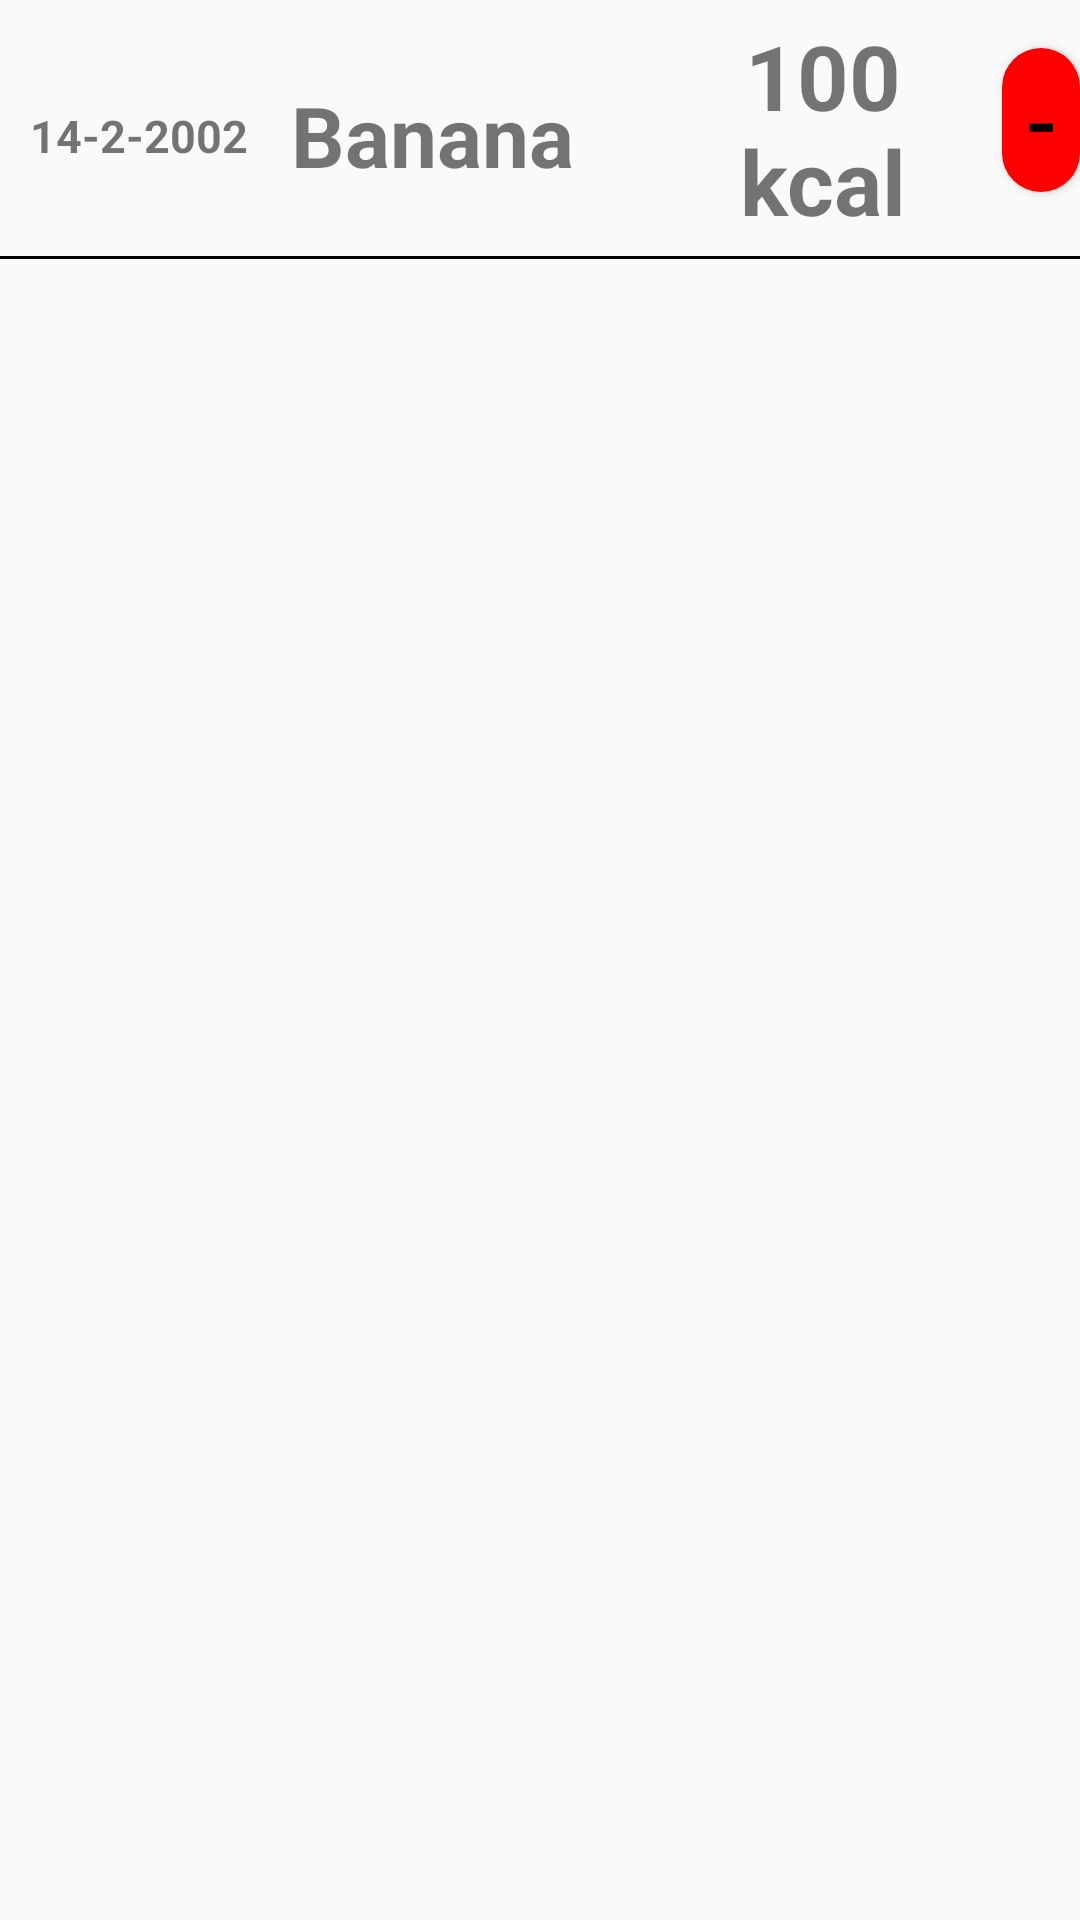

Layout XML and referenced resources for this Android screen:
<!-- AndroidManifest.xml: application theme Theme.HealthApp -->
<!-- res/layout/user_food_layout.xml -->
<?xml version="1.0" encoding="utf-8"?>
<RelativeLayout android:layout_width="match_parent"
    android:layout_height="wrap_content"
    xmlns:android="http://schemas.android.com/apk/res/android">

<LinearLayout
    android:id="@+id/layout_food"
    android:layout_width="match_parent"
    android:layout_height="wrap_content"
    android:orientation="horizontal">


    

    <TextView
        android:id="@+id/txt_date"
        android:layout_width="0dp"
        android:layout_height="wrap_content"
        android:text="14-2-2002"
        android:textSize="15sp"
        android:textStyle="bold"
        android:layout_marginLeft="10dp"
        android:layout_marginTop="5dp"
        android:layout_weight="3"
        android:layout_gravity="left|center_vertical"
        />
    <TextView
        android:id="@+id/txt_name"
        android:layout_width="0dp"
        android:layout_height="wrap_content"
        android:text="Banana"
        android:textSize="28sp"
        android:textStyle="bold"
        android:layout_marginLeft="10dp"
        android:layout_marginTop="5dp"
        android:layout_weight="5"
        android:layout_gravity="left|center_vertical"
        />
    <TextView
        android:id="@+id/txt_calorie"
        android:layout_width="0dp"
        android:layout_height="wrap_content"
        android:text="100 kcal"
        android:textSize="30sp"
        android:textStyle="bold"
        android:layout_marginLeft="10dp"
        android:layout_marginTop="5dp"
        android:layout_weight="3"
        android:textAlignment="center"
        />
    <ImageView
        android:id="@+id/img_food"
        android:layout_width="wrap_content"
        android:layout_height="wrap_content"
        android:contentDescription="placeholder"
        android:layout_margin="8dp" />
    <Button
        android:id="@+id/btnDelete"
        android:layout_marginLeft="5dp"
        android:text="-"
        android:textSize="30sp"
        android:layout_gravity="center"
        android:background="@drawable/btn_delete"
        android:layout_weight="1"
        android:textColor="@color/black"
        android:layout_width="0dp"
        android:layout_height="wrap_content"></Button>

</LinearLayout>
    <View
        android:layout_width="match_parent"
        android:layout_height="1dp"
        android:background="@color/black"
        android:layout_below="@id/layout_food"
        android:layout_marginTop="5dp"
        />
</RelativeLayout>
<!-- resources referenced by this layout -->
<resources>
  <color name="black">#FF000000</color>
  <!-- drawable btn_delete (drawable) -->
  <?xml version="1.0" encoding="utf-8"?>
  <shape xmlns:android="http://schemas.android.com/apk/res/android">
      <corners android:radius="100dp"/>
      <solid android:color="@color/alert"/>
  </shape>
  <style name="Theme.HealthApp" parent="Theme.AppCompat.Light.NoActionBar">
          
          <item name="colorPrimary">@color/purple_500</item>
          <item name="colorPrimaryVariant">@color/purple_700</item>
          <item name="colorOnPrimary">@color/white</item>
          
          <item name="colorSecondary">@color/teal_200</item>
          <item name="colorSecondaryVariant">@color/teal_700</item>
          <item name="colorOnSecondary">@color/black</item>
          
          <item name="android:statusBarColor" tools:targetApi="l">?attr/colorPrimaryVariant</item>
          
      </style>
  <color name="alert">#FF0000</color>
  <color name="purple_500">#FF6200EE</color>
  <color name="purple_700">#FF3700B3</color>
  <color name="white">#FFFFFFFF</color>
  <color name="teal_200">#FF03DAC5</color>
  <color name="teal_700">#FF018786</color>
</resources>
